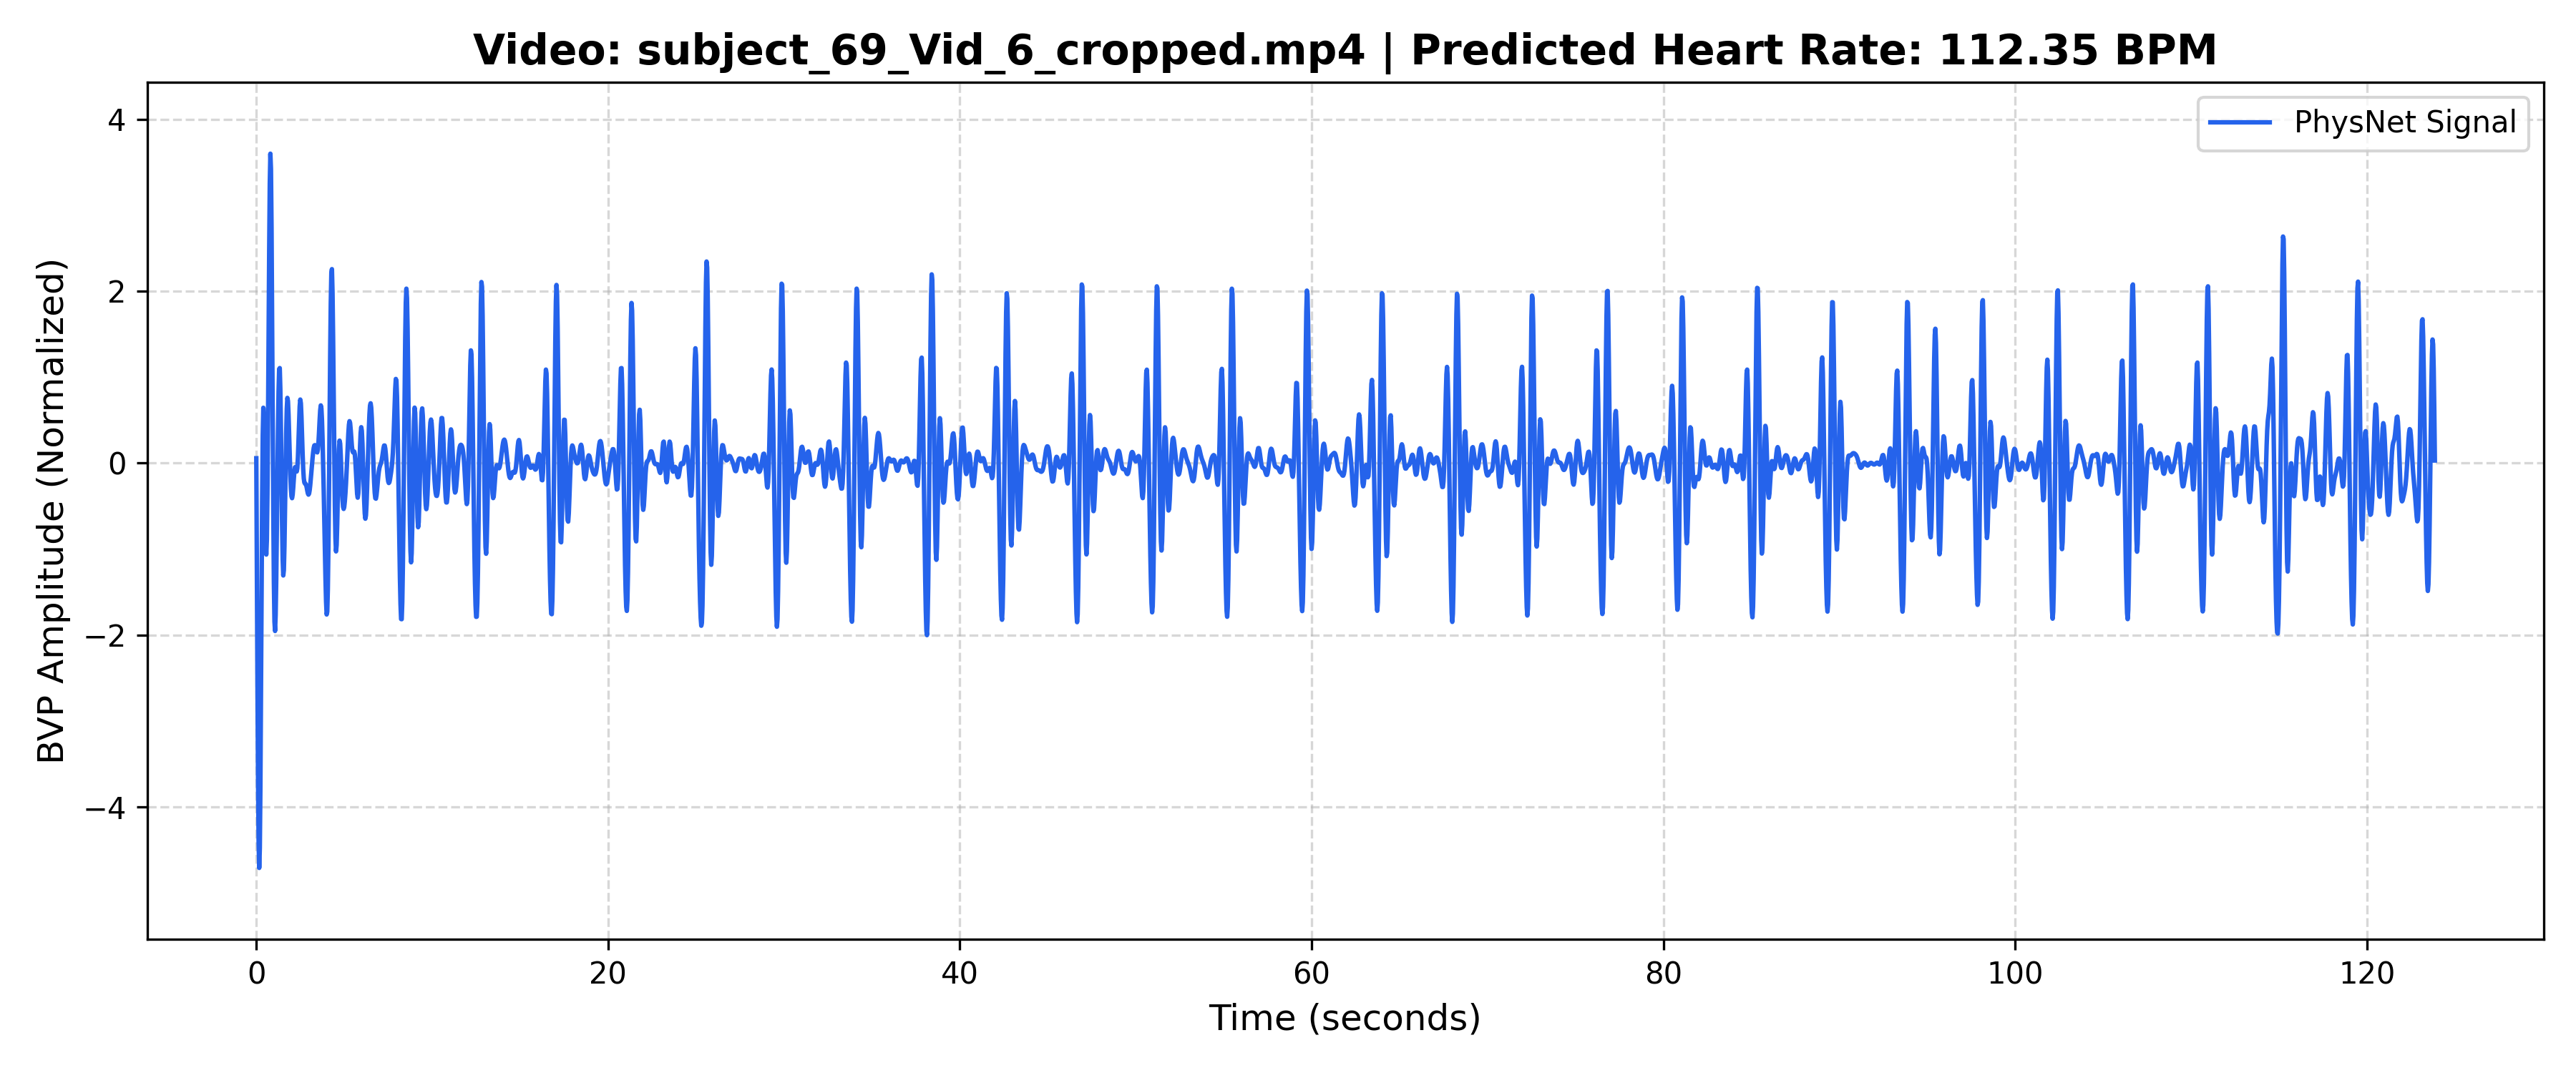

Data behind this chart, as committed beside it:
Time_Sec, Amplitude
0.000000, 0.05597
0.03333, -1.312
0.06667, -2.595
0.1, -3.677
0.1333, -4.422
0.1667, -4.708
0.2, -4.476
0.2333, -3.763
0.2667, -2.705
0.3, -1.518
0.3333, -0.4394
0.3667, 0.3209
0.4, 0.6432
0.4333, 0.5304
0.4667, 0.105
0.5, -0.4352
0.5333, -0.8803
0.5667, -1.064
0.6, -0.8942
0.6333, -0.359
0.6667, 0.478
0.7, 1.486
0.7333, 2.48
0.7667, 3.248
0.8, 3.598
0.8333, 3.419
0.8667, 2.732
0.9, 1.684
0.9333, 0.5048
0.9667, -0.5747
1, -1.385
1.033, -1.844
1.067, -1.953
1.1, -1.764
1.133, -1.353
1.167, -0.8035
1.2, -0.1988
1.233, 0.3747
1.267, 0.8308
1.3, 1.092
1.333, 1.105
1.367, 0.8598
1.4, 0.405
1.433, -0.1603
1.467, -0.7087
1.5, -1.119
1.533, -1.307
1.567, -1.245
1.6, -0.9636
1.633, -0.5386
1.667, -0.06957
1.7, 0.3461
1.733, 0.6342
1.767, 0.7578
1.8, 0.721
1.833, 0.5605
1.867, 0.3302
1.9, 0.08454
1.933, -0.1329
1.967, -0.2941
... 3,657 more rows
